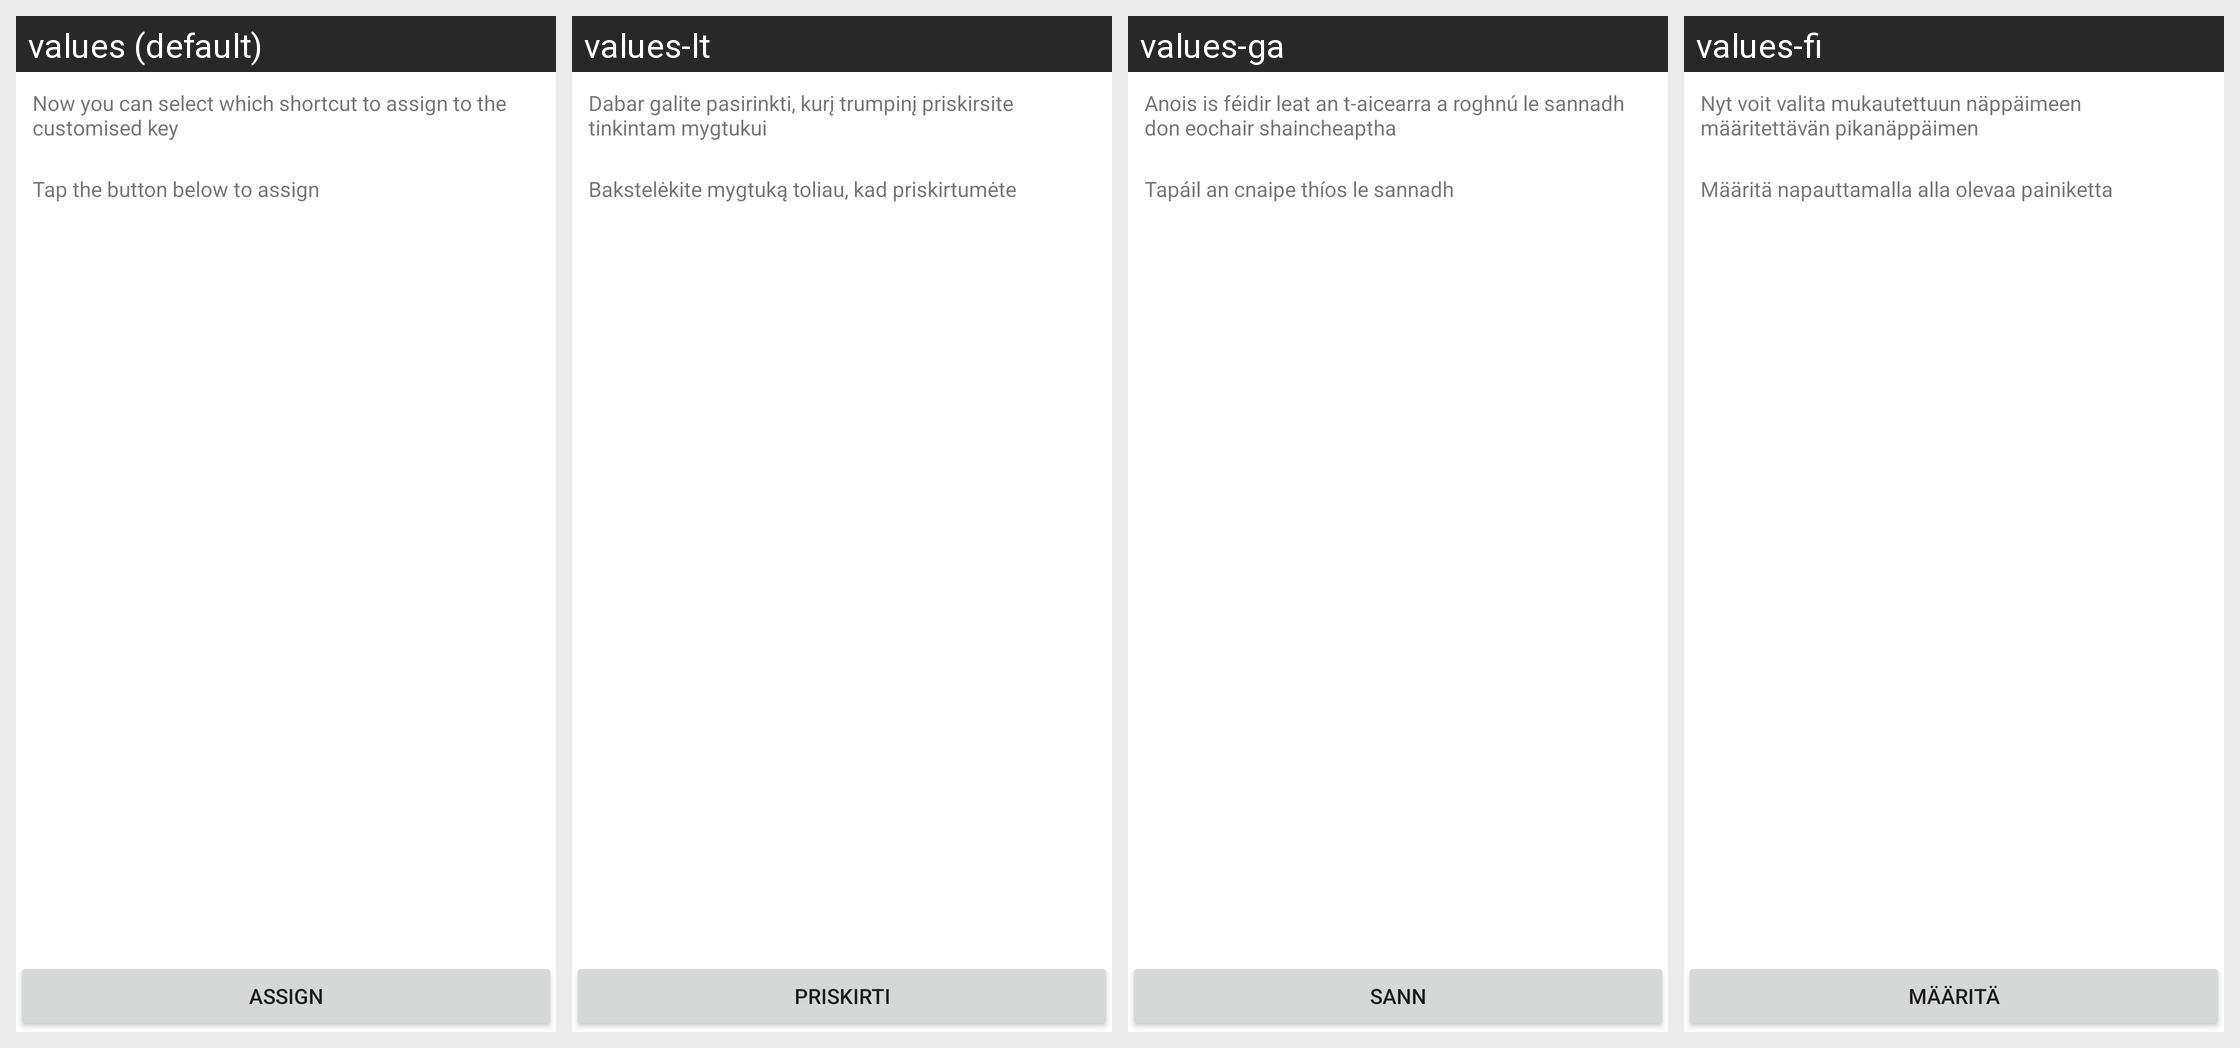

Here is an Android app screen in its default locale and in the app's own translations. Write out the translated-string differences for the strings that appear on this screen.
Android screen res/layout/customizedkey_assign_summary.xml rendered under 4 locales, left to right: values (default), values-lt, values-ga, values-fi. Device: Nexus 5 (rendered at 1080×1920; each locale shown at half size, 540×960, under a caption strip naming it); theme Theme.MaterialComponents.DayNight.NoActionBar.
Other locales in the repository, not shown: values-bg, values-cs, values-da, values-de, values-el, values-es, values-es-rUS, values-et, values-fr, values-hr, values-hu, values-is, values-it, values-kk, values-ko, values-lv, values-mk, values-nb, values-nl, values-no, values-pl, values-pt, values-pt-rPT, values-ro, values-ru, values-sk, values-sl, values-sr, values-sv, values-tr, values-uk.
Strings drawn on this screen, with the default value and each locale's value (text and hints the layout hard-codes, and strings that could not be matched under every locale, appear in the picture but are not listed):

customizedkey_assign_summary
  values: Now you can select which shortcut to assign to the customised key
  values-lt: Dabar galite pasirinkti, kurį trumpinį priskirsite tinkintam mygtukui
  values-ga: Anois is féidir leat an t-aicearra a roghnú le sannadh don eochair shaincheaptha
  values-fi: Nyt voit valita mukautettuun näppäimeen määritettävän pikanäppäimen

customizedkey_assign_summary2
  values: Tap the button below to assign
  values-lt: Bakstelėkite mygtuką toliau, kad priskirtumėte
  values-ga: Tapáil an cnaipe thíos le sannadh
  values-fi: Määritä napauttamalla alla olevaa painiketta

customizedkey_assign_btn_text
  values: Assign
  values-lt: Priskirti
  values-ga: Sann
  values-fi: Määritä
